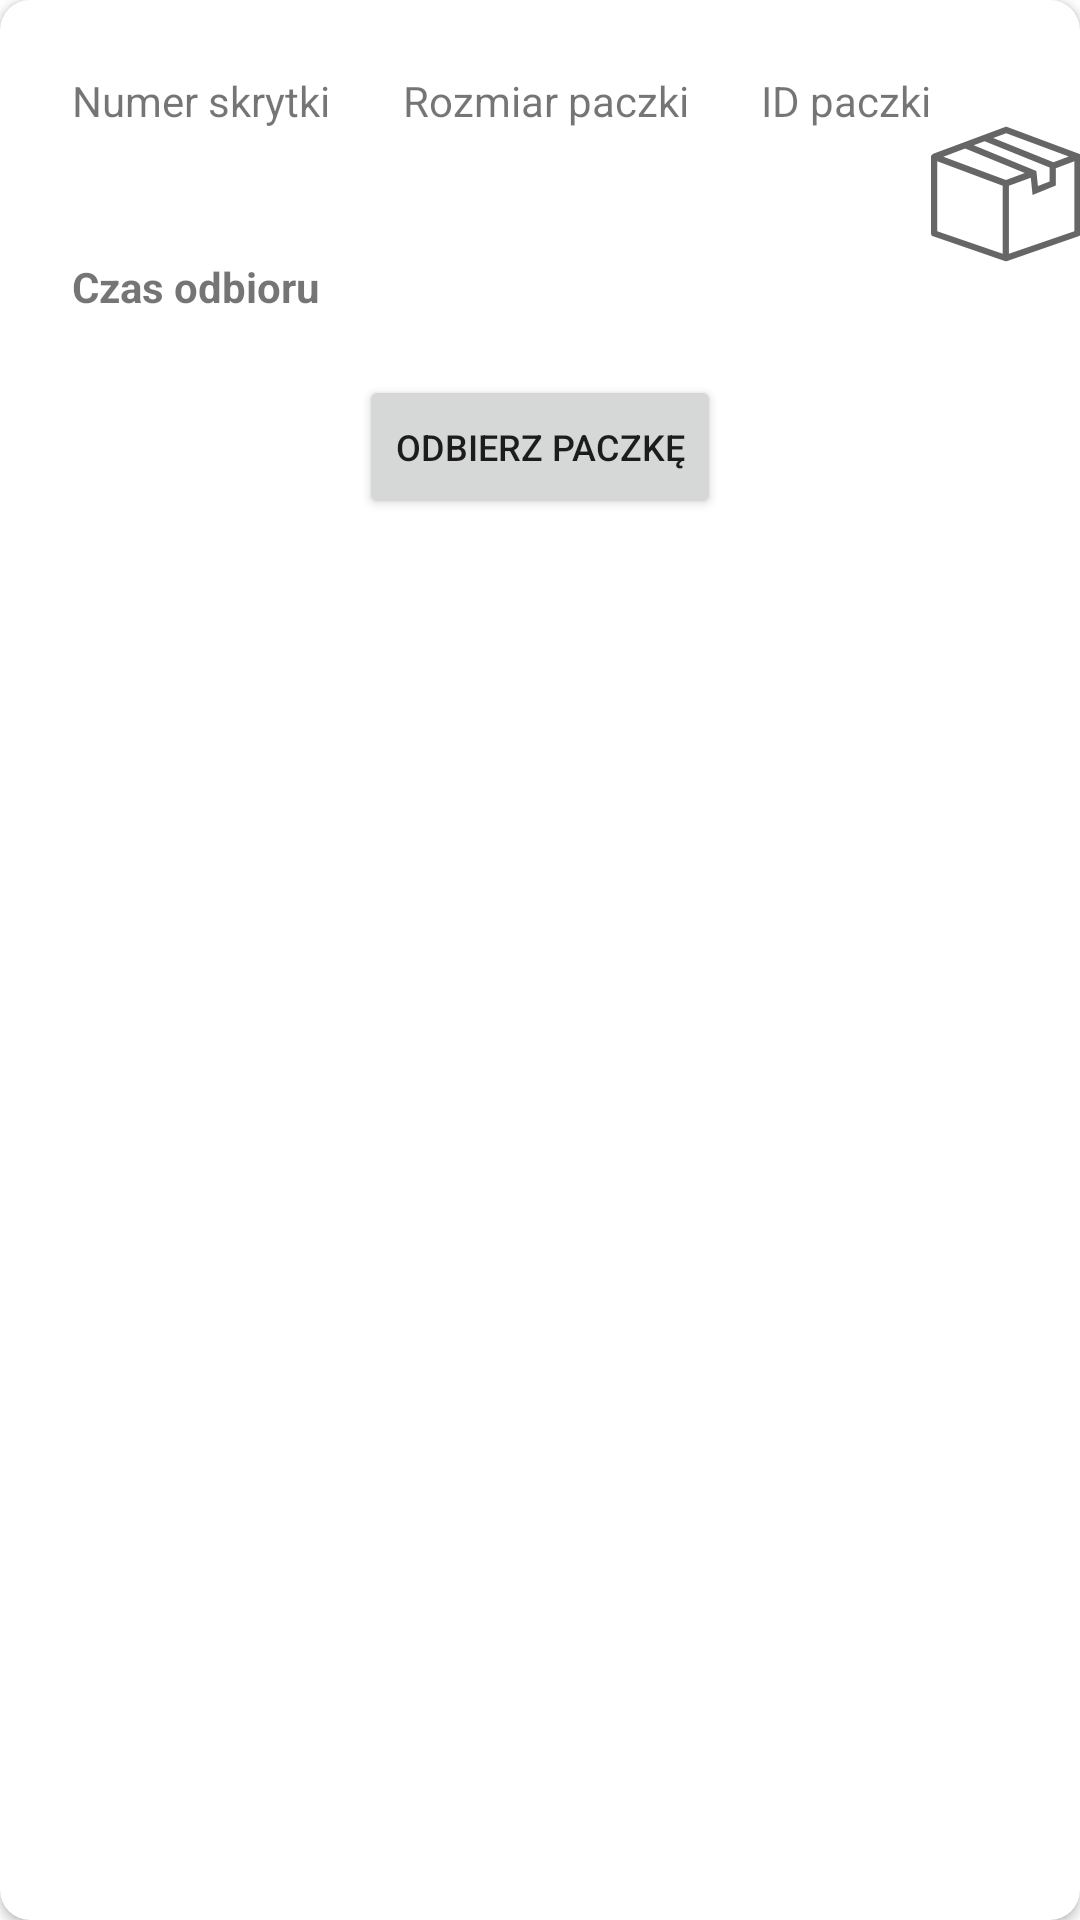

Produce the Android XML layout that renders to this screen, including the resource entries it uses.
<!-- AndroidManifest.xml: application theme Theme.Inzynierka -->
<!-- res/layout/mypacks_row.xml -->
<?xml version="1.0" encoding="utf-8"?>
<androidx.cardview.widget.CardView
    android:layout_marginBottom="5dp"
    app:cardCornerRadius="10dp"
    android:layout_margin="5dp"
    android:layout_height="wrap_content"
    android:layout_width="match_parent"
    xmlns:android="http://schemas.android.com/apk/res/android"
    xmlns:app="http://schemas.android.com/apk/res-auto">

    <androidx.constraintlayout.widget.ConstraintLayout

        android:layout_width="match_parent"
        android:layout_height="wrap_content">

        <TextView
            android:id="@+id/MP_id_box"
            android:layout_width="wrap_content"
            android:layout_height="wrap_content"
            android:layout_marginStart="24dp"
            android:layout_marginTop="12dp"
            app:layout_constraintStart_toStartOf="parent"
            app:layout_constraintTop_toBottomOf="@+id/MP_tv_ID" />

        <Button
            android:id="@+id/MP_b_odbierzPaczke"
            android:layout_width="wrap_content"
            android:layout_height="wrap_content"
            android:layout_marginTop="70dp"
            android:layout_marginBottom="24dp"
            android:text="@string/MP_Odbierz_Paczke"
            android:textSize="12sp"
            app:layout_constraintBottom_toBottomOf="parent"
            app:layout_constraintEnd_toEndOf="parent"
            app:layout_constraintStart_toStartOf="parent"
            app:layout_constraintTop_toTopOf="@+id/MP_rozmiar_paczki" />

        <TextView
            android:id="@+id/MP_tv_ID"
            android:layout_width="wrap_content"
            android:layout_height="wrap_content"
            android:layout_marginStart="24dp"
            android:layout_marginTop="24dp"
            android:text="@string/MP_boxID"
            app:layout_constraintStart_toStartOf="parent"
            app:layout_constraintTop_toTopOf="parent" />

        <TextView
            android:id="@+id/MP_tv_pickupTime"
            android:layout_width="wrap_content"
            android:layout_height="wrap_content"
            android:layout_marginStart="24dp"
            android:layout_marginTop="12dp"
            android:text="@string/MP_pickupTime"
            app:layout_constraintStart_toStartOf="parent"
            app:layout_constraintTop_toBottomOf="@+id/MP_id_box" />

        <TextView
            android:id="@+id/MP_tv_packID"
            android:layout_width="wrap_content"
            android:layout_height="wrap_content"
            android:layout_marginStart="24dp"
            android:layout_marginTop="24dp"
            android:text="@string/MP_packID"
            app:layout_constraintStart_toEndOf="@+id/MP_tv_rozmiar"
            app:layout_constraintTop_toTopOf="parent" />

        <TextView
            android:id="@+id/MP_tv_rozmiar"
            android:layout_width="wrap_content"
            android:layout_height="wrap_content"
            android:layout_marginStart="24dp"
            android:layout_marginTop="24dp"
            android:text="@string/MP_Rozmiar"
            app:layout_constraintStart_toEndOf="@+id/MP_tv_ID"
            app:layout_constraintTop_toTopOf="parent" />

        <TextView
            android:id="@+id/MP_rozmiar_paczki"
            android:layout_width="wrap_content"
            android:layout_height="wrap_content"
            android:layout_marginStart="24dp"
            android:layout_marginTop="12dp"
            app:layout_constraintStart_toEndOf="@+id/MP_tv_ID"
            app:layout_constraintTop_toBottomOf="@+id/MP_tv_rozmiar" />

        <TextView
            android:id="@+id/MP_czas_odbioru"
            android:textStyle="bold"
            android:layout_width="wrap_content"
            android:layout_height="wrap_content"
            android:layout_marginStart="24dp"
            android:layout_marginTop="12dp"
            app:layout_constraintStart_toEndOf="@+id/MP_tv_ID"
            app:layout_constraintTop_toBottomOf="@+id/MP_rozmiar_paczki" />

        <TextView
            android:id="@+id/MP_ID_pack"
            android:layout_width="wrap_content"
            android:layout_height="wrap_content"
            android:layout_marginStart="24dp"
            android:layout_marginTop="12dp"
            app:layout_constraintStart_toEndOf="@+id/MP_tv_rozmiar"
            app:layout_constraintTop_toBottomOf="@+id/MP_tv_packID" />

        <ImageView
            android:id="@+id/imageView"
            android:layout_width="50dp"
            android:layout_height="50dp"
            android:contentDescription="@string/todo"
            app:layout_constraintBottom_toTopOf="@+id/MP_tv_pickupTime"
            app:layout_constraintEnd_toEndOf="parent"
            app:layout_constraintStart_toEndOf="@+id/MP_tv_packID"
            app:layout_constraintTop_toBottomOf="@+id/MP_tv_packID"
            app:srcCompat="@drawable/ic_baseline_package_24" />


    </androidx.constraintlayout.widget.ConstraintLayout>

</androidx.cardview.widget.CardView>
<!-- resources referenced by this layout -->
<resources>
  <!-- drawable ic_baseline_package_24 (drawable) -->
  <vector android:autoMirrored="true" android:height="24dp"
  android:tint="?attr/colorControlNormal"  android:viewportHeight="491.29"
  android:viewportWidth="491.29" android:width="24dp" xmlns:android="http://schemas.android.com/apk/res/android">
  <path android:fillColor="@color/white" android:pathData="M9.468,113.212 L242.632,25.904c2.302,-0.857 4.854,-0.857 7.157,0l234.792,87.918c4.122,1.199 9.106,7.707 5.419,14.367v246.524c0,4.356 -2.761,8.224 -6.878,9.65l-231.043,79.744c-1.371,0.788 -2.428,1.48 -4.85,1.801 -3.394,0.45 -5.542,-0.502 -5.558,-0.507L6.879,384.363c-4.117,-1.426 -6.879,-5.294 -6.879,-9.65L0,123.382C-0.086,118.49 5.651,114.565 9.468,113.212ZM40.528,123.382 L245.598,200.175 307.14,177.135 111.821,96.685zM139.905,86.168 L345.153,170.705 350.207,219.802 388.419,204.41v-45.568l-212.879,-86.019zM246.21,46.361 L203.814,62.236 401.118,141.947 451.29,123.156zM469.582,138.559 L408.835,161.308v56.879l-76.163,30.686 -5.852,-56.86 -71.613,26.818v222.595l214.375,-73.99L469.582,138.559ZM20.416,367.435 L234.791,441.425L234.791,218.377L20.416,138.106Z"/>
  </vector>
  <string name="MP_Odbierz_Paczke">Odbierz paczkę</string>
  <string name="MP_Rozmiar">Rozmiar paczki</string>
  <string name="MP_boxID">Numer skrytki</string>
  <string name="MP_packID">ID paczki</string>
  <string name="MP_pickupTime"><b>Czas odbioru</b></string>
  <string name="todo" translatable="false">TODO</string>
  <style name="Theme.Inzynierka" parent="Theme.MaterialComponents.DayNight.NoActionBar">
          
          <item name="colorPrimary">@color/purple_500</item>
          <item name="colorPrimaryVariant">@color/purple_700</item>
          <item name="colorOnPrimary">@color/white</item>
          
          <item name="colorSecondary">@color/teal_200</item>
          <item name="colorSecondaryVariant">@color/black</item>
          <item name="colorOnSecondary">@color/black</item>
          
          <item name="android:statusBarColor" tools:targetApi="l">?attr/colorPrimaryVariant</item>
          
      </style>
  <color name="white">#FFFFFFFF</color>
  <color name="purple_500">#FF6200EE</color>
  <color name="purple_700">#FF3700B3</color>
  <color name="teal_200">#FF03DAC5</color>
  <color name="black">#FF000000</color>
</resources>
